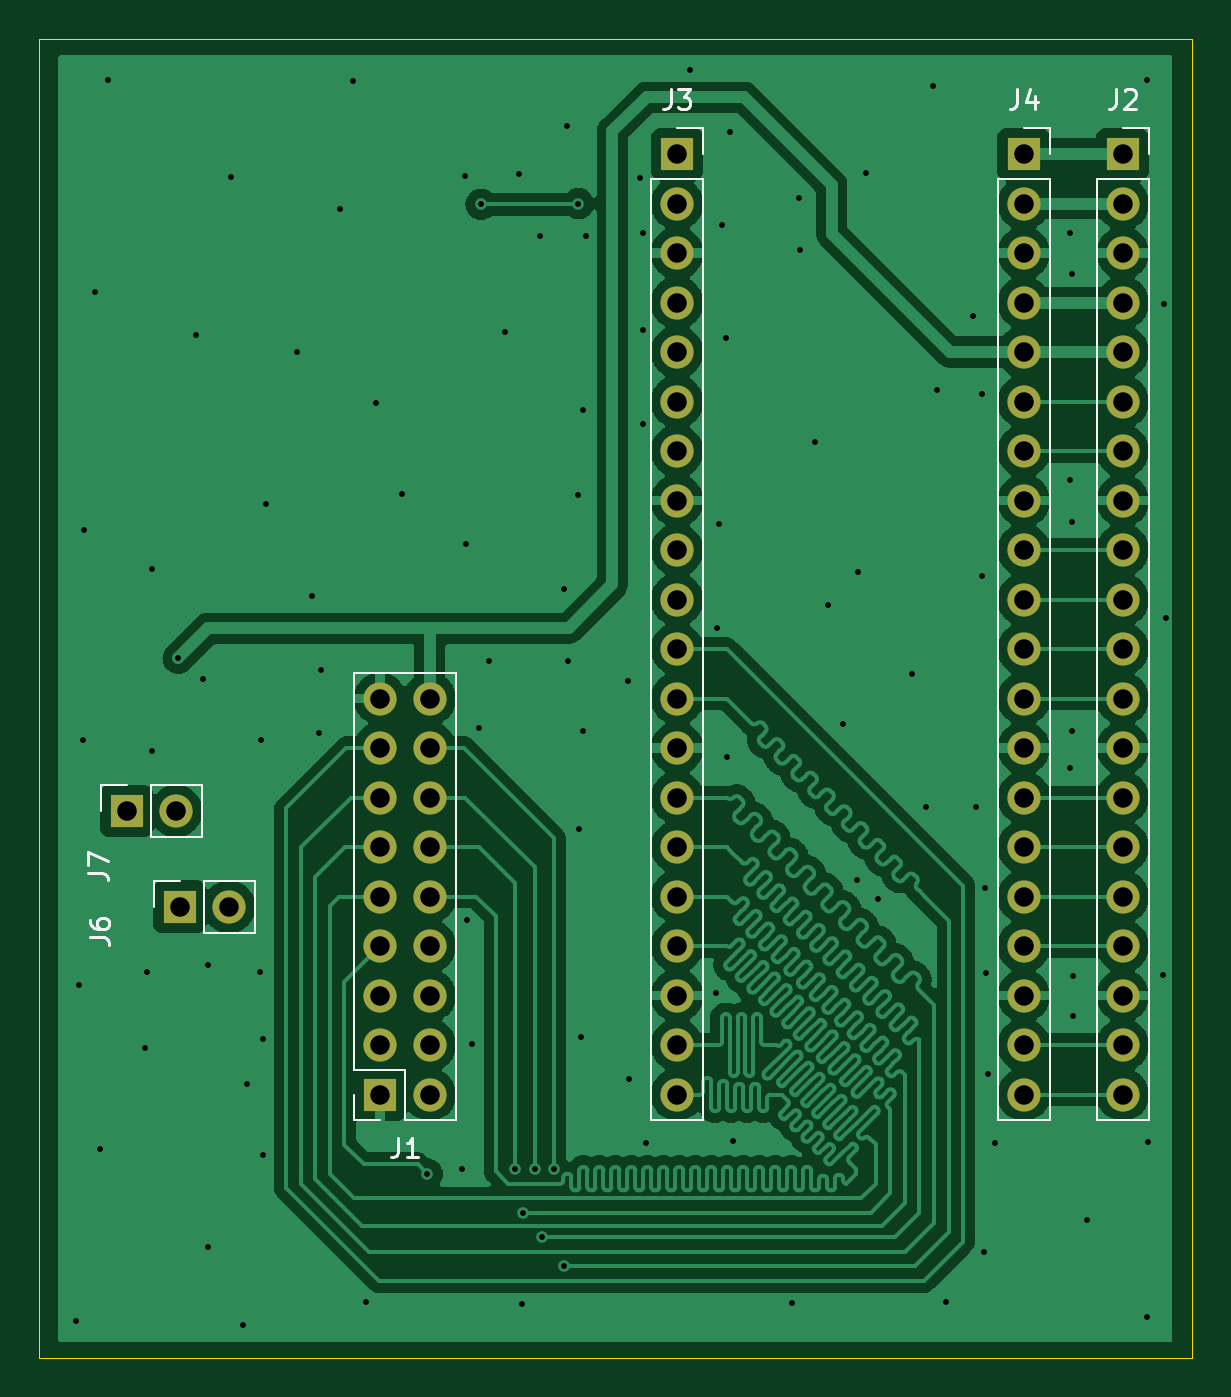
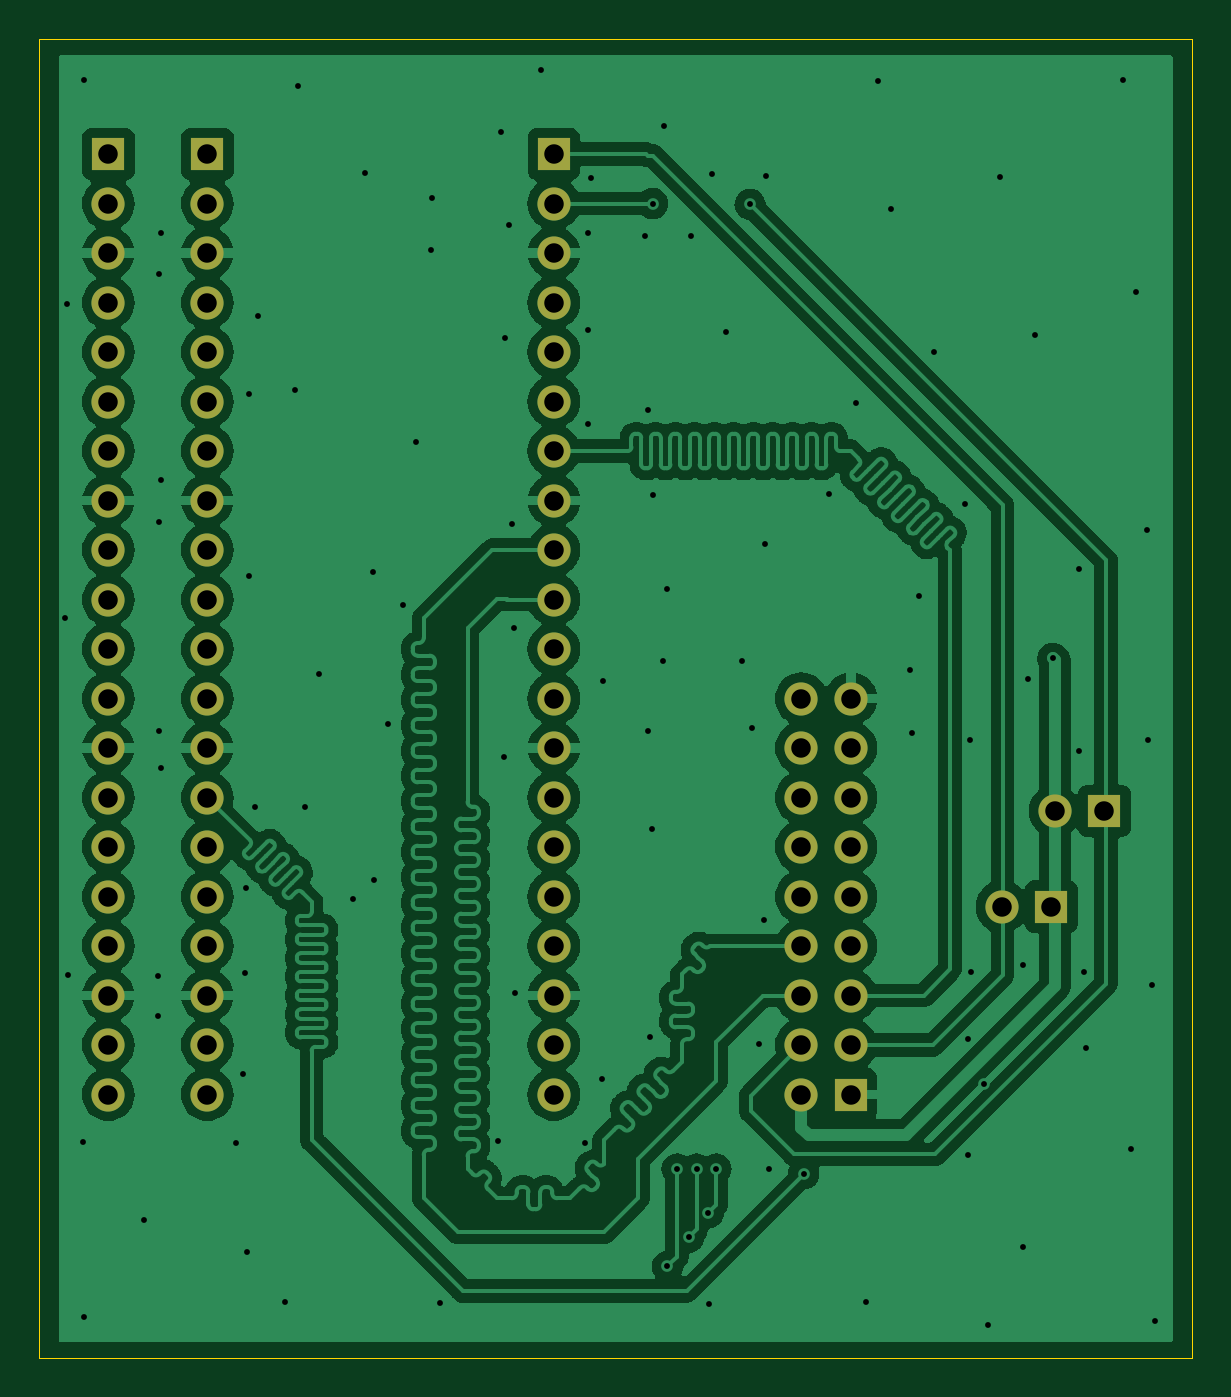
Circuit board: 11 layer files. Board 59.2 x 67.7 mm.
- bottom_copper: OV7670 pico board-B_Cu.gbr (225289 bytes)
- bottom_mask: OV7670 pico board-B_Mask.gbr (2743 bytes)
- paste: OV7670 pico board-B_Paste.gbr (460 bytes)
- bottom_silk: OV7670 pico board-B_Silkscreen.gbr (461 bytes)
- outline: OV7670 pico board-Edge_Cuts.gbr (617 bytes)
- top_copper: OV7670 pico board-F_Cu.gbr (185883 bytes)
- top_mask: OV7670 pico board-F_Mask.gbr (2743 bytes)
- paste: OV7670 pico board-F_Paste.gbr (460 bytes)
- top_silk: OV7670 pico board-F_Silkscreen.gbr (6725 bytes)
- drill: OV7670 pico board-NPTH.drl (265 bytes)
- drill: OV7670 pico board-PTH.drl (3057 bytes)

=== bottom_copper: OV7670 pico board-B_Cu.gbr (225289 bytes, source omitted) ===
=== bottom_mask: OV7670 pico board-B_Mask.gbr ===
%TF.GenerationSoftware,KiCad,Pcbnew,8.0.5*%
%TF.CreationDate,2024-10-03T22:49:54+01:00*%
%TF.ProjectId,OV7670 pico board,4f563736-3730-4207-9069-636f20626f61,rev?*%
%TF.SameCoordinates,Original*%
%TF.FileFunction,Soldermask,Bot*%
%TF.FilePolarity,Negative*%
%FSLAX46Y46*%
G04 Gerber Fmt 4.6, Leading zero omitted, Abs format (unit mm)*
G04 Created by KiCad (PCBNEW 8.0.5) date 2024-10-03 22:49:54*
%MOMM*%
%LPD*%
G01*
G04 APERTURE LIST*
%ADD10O,1.700000X1.700000*%
%ADD11R,1.700000X1.700000*%
G04 APERTURE END LIST*
D10*
%TO.C,J7*%
X185110000Y-92130000D03*
D11*
X182570000Y-92130000D03*
%TD*%
%TO.C,J6*%
X185290000Y-97040000D03*
D10*
X187830000Y-97040000D03*
%TD*%
D11*
%TO.C,J3*%
X210820000Y-58420000D03*
D10*
X210820000Y-60960000D03*
X210820000Y-63500000D03*
X210820000Y-66040000D03*
X210820000Y-68580000D03*
X210820000Y-71120000D03*
X210820000Y-73660000D03*
X210820000Y-76200000D03*
X210820000Y-78740000D03*
X210820000Y-81280000D03*
X210820000Y-83820000D03*
X210820000Y-86360000D03*
X210820000Y-88900000D03*
X210820000Y-91440000D03*
X210820000Y-93980000D03*
X210820000Y-96520000D03*
X210820000Y-99060000D03*
X210820000Y-101600000D03*
X210820000Y-104140000D03*
X210820000Y-106680000D03*
%TD*%
D11*
%TO.C,J1*%
X195580000Y-106680000D03*
D10*
X198120000Y-106680000D03*
X195580000Y-104140000D03*
X198120000Y-104140000D03*
X195580000Y-101600000D03*
X198120000Y-101600000D03*
X195580000Y-99060000D03*
X198120000Y-99060000D03*
X195580000Y-96520000D03*
X198120000Y-96520000D03*
X195580000Y-93980000D03*
X198120000Y-93980000D03*
X195580000Y-91440000D03*
X198120000Y-91440000D03*
X195580000Y-88900000D03*
X198120000Y-88900000D03*
X195580000Y-86360000D03*
X198120000Y-86360000D03*
%TD*%
D11*
%TO.C,J2*%
X233680000Y-58420000D03*
D10*
X233680000Y-60960000D03*
X233680000Y-63500000D03*
X233680000Y-66040000D03*
X233680000Y-68580000D03*
X233680000Y-71120000D03*
X233680000Y-73660000D03*
X233680000Y-76200000D03*
X233680000Y-78740000D03*
X233680000Y-81280000D03*
X233680000Y-83820000D03*
X233680000Y-86360000D03*
X233680000Y-88900000D03*
X233680000Y-91440000D03*
X233680000Y-93980000D03*
X233680000Y-96520000D03*
X233680000Y-99060000D03*
X233680000Y-101600000D03*
X233680000Y-104140000D03*
X233680000Y-106680000D03*
%TD*%
D11*
%TO.C,J4*%
X228600000Y-58420000D03*
D10*
X228600000Y-60960000D03*
X228600000Y-63500000D03*
X228600000Y-66040000D03*
X228600000Y-68580000D03*
X228600000Y-71120000D03*
X228600000Y-73660000D03*
X228600000Y-76200000D03*
X228600000Y-78740000D03*
X228600000Y-81280000D03*
X228600000Y-83820000D03*
X228600000Y-86360000D03*
X228600000Y-88900000D03*
X228600000Y-91440000D03*
X228600000Y-93980000D03*
X228600000Y-96520000D03*
X228600000Y-99060000D03*
X228600000Y-101600000D03*
X228600000Y-104140000D03*
X228600000Y-106680000D03*
%TD*%
M02*

=== paste: OV7670 pico board-B_Paste.gbr ===
%TF.GenerationSoftware,KiCad,Pcbnew,8.0.5*%
%TF.CreationDate,2024-10-03T22:49:54+01:00*%
%TF.ProjectId,OV7670 pico board,4f563736-3730-4207-9069-636f20626f61,rev?*%
%TF.SameCoordinates,Original*%
%TF.FileFunction,Paste,Bot*%
%TF.FilePolarity,Positive*%
%FSLAX46Y46*%
G04 Gerber Fmt 4.6, Leading zero omitted, Abs format (unit mm)*
G04 Created by KiCad (PCBNEW 8.0.5) date 2024-10-03 22:49:54*
%MOMM*%
%LPD*%
G01*
G04 APERTURE LIST*
G04 APERTURE END LIST*
M02*

=== bottom_silk: OV7670 pico board-B_Silkscreen.gbr ===
%TF.GenerationSoftware,KiCad,Pcbnew,8.0.5*%
%TF.CreationDate,2024-10-03T22:49:54+01:00*%
%TF.ProjectId,OV7670 pico board,4f563736-3730-4207-9069-636f20626f61,rev?*%
%TF.SameCoordinates,Original*%
%TF.FileFunction,Legend,Bot*%
%TF.FilePolarity,Positive*%
%FSLAX46Y46*%
G04 Gerber Fmt 4.6, Leading zero omitted, Abs format (unit mm)*
G04 Created by KiCad (PCBNEW 8.0.5) date 2024-10-03 22:49:54*
%MOMM*%
%LPD*%
G01*
G04 APERTURE LIST*
G04 APERTURE END LIST*
M02*

=== outline: OV7670 pico board-Edge_Cuts.gbr ===
%TF.GenerationSoftware,KiCad,Pcbnew,8.0.5*%
%TF.CreationDate,2024-10-03T22:49:54+01:00*%
%TF.ProjectId,OV7670 pico board,4f563736-3730-4207-9069-636f20626f61,rev?*%
%TF.SameCoordinates,Original*%
%TF.FileFunction,Profile,NP*%
%FSLAX46Y46*%
G04 Gerber Fmt 4.6, Leading zero omitted, Abs format (unit mm)*
G04 Created by KiCad (PCBNEW 8.0.5) date 2024-10-03 22:49:54*
%MOMM*%
%LPD*%
G01*
G04 APERTURE LIST*
%TA.AperFunction,Profile*%
%ADD10C,0.050000*%
%TD*%
G04 APERTURE END LIST*
D10*
X178070000Y-52510000D02*
X237240000Y-52510000D01*
X237240000Y-120210000D01*
X178070000Y-120210000D01*
X178070000Y-52510000D01*
M02*

=== top_copper: OV7670 pico board-F_Cu.gbr (185883 bytes, source omitted) ===
=== top_mask: OV7670 pico board-F_Mask.gbr ===
%TF.GenerationSoftware,KiCad,Pcbnew,8.0.5*%
%TF.CreationDate,2024-10-03T22:49:54+01:00*%
%TF.ProjectId,OV7670 pico board,4f563736-3730-4207-9069-636f20626f61,rev?*%
%TF.SameCoordinates,Original*%
%TF.FileFunction,Soldermask,Top*%
%TF.FilePolarity,Negative*%
%FSLAX46Y46*%
G04 Gerber Fmt 4.6, Leading zero omitted, Abs format (unit mm)*
G04 Created by KiCad (PCBNEW 8.0.5) date 2024-10-03 22:49:54*
%MOMM*%
%LPD*%
G01*
G04 APERTURE LIST*
%ADD10O,1.700000X1.700000*%
%ADD11R,1.700000X1.700000*%
G04 APERTURE END LIST*
D10*
%TO.C,J7*%
X185110000Y-92130000D03*
D11*
X182570000Y-92130000D03*
%TD*%
%TO.C,J6*%
X185290000Y-97040000D03*
D10*
X187830000Y-97040000D03*
%TD*%
D11*
%TO.C,J3*%
X210820000Y-58420000D03*
D10*
X210820000Y-60960000D03*
X210820000Y-63500000D03*
X210820000Y-66040000D03*
X210820000Y-68580000D03*
X210820000Y-71120000D03*
X210820000Y-73660000D03*
X210820000Y-76200000D03*
X210820000Y-78740000D03*
X210820000Y-81280000D03*
X210820000Y-83820000D03*
X210820000Y-86360000D03*
X210820000Y-88900000D03*
X210820000Y-91440000D03*
X210820000Y-93980000D03*
X210820000Y-96520000D03*
X210820000Y-99060000D03*
X210820000Y-101600000D03*
X210820000Y-104140000D03*
X210820000Y-106680000D03*
%TD*%
D11*
%TO.C,J1*%
X195580000Y-106680000D03*
D10*
X198120000Y-106680000D03*
X195580000Y-104140000D03*
X198120000Y-104140000D03*
X195580000Y-101600000D03*
X198120000Y-101600000D03*
X195580000Y-99060000D03*
X198120000Y-99060000D03*
X195580000Y-96520000D03*
X198120000Y-96520000D03*
X195580000Y-93980000D03*
X198120000Y-93980000D03*
X195580000Y-91440000D03*
X198120000Y-91440000D03*
X195580000Y-88900000D03*
X198120000Y-88900000D03*
X195580000Y-86360000D03*
X198120000Y-86360000D03*
%TD*%
D11*
%TO.C,J2*%
X233680000Y-58420000D03*
D10*
X233680000Y-60960000D03*
X233680000Y-63500000D03*
X233680000Y-66040000D03*
X233680000Y-68580000D03*
X233680000Y-71120000D03*
X233680000Y-73660000D03*
X233680000Y-76200000D03*
X233680000Y-78740000D03*
X233680000Y-81280000D03*
X233680000Y-83820000D03*
X233680000Y-86360000D03*
X233680000Y-88900000D03*
X233680000Y-91440000D03*
X233680000Y-93980000D03*
X233680000Y-96520000D03*
X233680000Y-99060000D03*
X233680000Y-101600000D03*
X233680000Y-104140000D03*
X233680000Y-106680000D03*
%TD*%
D11*
%TO.C,J4*%
X228600000Y-58420000D03*
D10*
X228600000Y-60960000D03*
X228600000Y-63500000D03*
X228600000Y-66040000D03*
X228600000Y-68580000D03*
X228600000Y-71120000D03*
X228600000Y-73660000D03*
X228600000Y-76200000D03*
X228600000Y-78740000D03*
X228600000Y-81280000D03*
X228600000Y-83820000D03*
X228600000Y-86360000D03*
X228600000Y-88900000D03*
X228600000Y-91440000D03*
X228600000Y-93980000D03*
X228600000Y-96520000D03*
X228600000Y-99060000D03*
X228600000Y-101600000D03*
X228600000Y-104140000D03*
X228600000Y-106680000D03*
%TD*%
M02*

=== paste: OV7670 pico board-F_Paste.gbr ===
%TF.GenerationSoftware,KiCad,Pcbnew,8.0.5*%
%TF.CreationDate,2024-10-03T22:49:54+01:00*%
%TF.ProjectId,OV7670 pico board,4f563736-3730-4207-9069-636f20626f61,rev?*%
%TF.SameCoordinates,Original*%
%TF.FileFunction,Paste,Top*%
%TF.FilePolarity,Positive*%
%FSLAX46Y46*%
G04 Gerber Fmt 4.6, Leading zero omitted, Abs format (unit mm)*
G04 Created by KiCad (PCBNEW 8.0.5) date 2024-10-03 22:49:54*
%MOMM*%
%LPD*%
G01*
G04 APERTURE LIST*
G04 APERTURE END LIST*
M02*

=== top_silk: OV7670 pico board-F_Silkscreen.gbr ===
%TF.GenerationSoftware,KiCad,Pcbnew,8.0.5*%
%TF.CreationDate,2024-10-03T22:49:54+01:00*%
%TF.ProjectId,OV7670 pico board,4f563736-3730-4207-9069-636f20626f61,rev?*%
%TF.SameCoordinates,Original*%
%TF.FileFunction,Legend,Top*%
%TF.FilePolarity,Positive*%
%FSLAX46Y46*%
G04 Gerber Fmt 4.6, Leading zero omitted, Abs format (unit mm)*
G04 Created by KiCad (PCBNEW 8.0.5) date 2024-10-03 22:49:54*
%MOMM*%
%LPD*%
G01*
G04 APERTURE LIST*
%ADD10C,0.150000*%
%ADD11C,0.120000*%
G04 APERTURE END LIST*
D10*
X180594819Y-95303333D02*
X181309104Y-95303333D01*
X181309104Y-95303333D02*
X181451961Y-95350952D01*
X181451961Y-95350952D02*
X181547200Y-95446190D01*
X181547200Y-95446190D02*
X181594819Y-95589047D01*
X181594819Y-95589047D02*
X181594819Y-95684285D01*
X180594819Y-94922380D02*
X180594819Y-94255714D01*
X180594819Y-94255714D02*
X181594819Y-94684285D01*
X180674819Y-98603333D02*
X181389104Y-98603333D01*
X181389104Y-98603333D02*
X181531961Y-98650952D01*
X181531961Y-98650952D02*
X181627200Y-98746190D01*
X181627200Y-98746190D02*
X181674819Y-98889047D01*
X181674819Y-98889047D02*
X181674819Y-98984285D01*
X180674819Y-97698571D02*
X180674819Y-97889047D01*
X180674819Y-97889047D02*
X180722438Y-97984285D01*
X180722438Y-97984285D02*
X180770057Y-98031904D01*
X180770057Y-98031904D02*
X180912914Y-98127142D01*
X180912914Y-98127142D02*
X181103390Y-98174761D01*
X181103390Y-98174761D02*
X181484342Y-98174761D01*
X181484342Y-98174761D02*
X181579580Y-98127142D01*
X181579580Y-98127142D02*
X181627200Y-98079523D01*
X181627200Y-98079523D02*
X181674819Y-97984285D01*
X181674819Y-97984285D02*
X181674819Y-97793809D01*
X181674819Y-97793809D02*
X181627200Y-97698571D01*
X181627200Y-97698571D02*
X181579580Y-97650952D01*
X181579580Y-97650952D02*
X181484342Y-97603333D01*
X181484342Y-97603333D02*
X181246247Y-97603333D01*
X181246247Y-97603333D02*
X181151009Y-97650952D01*
X181151009Y-97650952D02*
X181103390Y-97698571D01*
X181103390Y-97698571D02*
X181055771Y-97793809D01*
X181055771Y-97793809D02*
X181055771Y-97984285D01*
X181055771Y-97984285D02*
X181103390Y-98079523D01*
X181103390Y-98079523D02*
X181151009Y-98127142D01*
X181151009Y-98127142D02*
X181246247Y-98174761D01*
X210486666Y-55104819D02*
X210486666Y-55819104D01*
X210486666Y-55819104D02*
X210439047Y-55961961D01*
X210439047Y-55961961D02*
X210343809Y-56057200D01*
X210343809Y-56057200D02*
X210200952Y-56104819D01*
X210200952Y-56104819D02*
X210105714Y-56104819D01*
X210867619Y-55104819D02*
X211486666Y-55104819D01*
X211486666Y-55104819D02*
X211153333Y-55485771D01*
X211153333Y-55485771D02*
X211296190Y-55485771D01*
X211296190Y-55485771D02*
X211391428Y-55533390D01*
X211391428Y-55533390D02*
X211439047Y-55581009D01*
X211439047Y-55581009D02*
X211486666Y-55676247D01*
X211486666Y-55676247D02*
X211486666Y-55914342D01*
X211486666Y-55914342D02*
X211439047Y-56009580D01*
X211439047Y-56009580D02*
X211391428Y-56057200D01*
X211391428Y-56057200D02*
X211296190Y-56104819D01*
X211296190Y-56104819D02*
X211010476Y-56104819D01*
X211010476Y-56104819D02*
X210915238Y-56057200D01*
X210915238Y-56057200D02*
X210867619Y-56009580D01*
X196516666Y-108904819D02*
X196516666Y-109619104D01*
X196516666Y-109619104D02*
X196469047Y-109761961D01*
X196469047Y-109761961D02*
X196373809Y-109857200D01*
X196373809Y-109857200D02*
X196230952Y-109904819D01*
X196230952Y-109904819D02*
X196135714Y-109904819D01*
X197516666Y-109904819D02*
X196945238Y-109904819D01*
X197230952Y-109904819D02*
X197230952Y-108904819D01*
X197230952Y-108904819D02*
X197135714Y-109047676D01*
X197135714Y-109047676D02*
X197040476Y-109142914D01*
X197040476Y-109142914D02*
X196945238Y-109190533D01*
X233346666Y-55104819D02*
X233346666Y-55819104D01*
X233346666Y-55819104D02*
X233299047Y-55961961D01*
X233299047Y-55961961D02*
X233203809Y-56057200D01*
X233203809Y-56057200D02*
X233060952Y-56104819D01*
X233060952Y-56104819D02*
X232965714Y-56104819D01*
X233775238Y-55200057D02*
X233822857Y-55152438D01*
X233822857Y-55152438D02*
X233918095Y-55104819D01*
X233918095Y-55104819D02*
X234156190Y-55104819D01*
X234156190Y-55104819D02*
X234251428Y-55152438D01*
X234251428Y-55152438D02*
X234299047Y-55200057D01*
X234299047Y-55200057D02*
X234346666Y-55295295D01*
X234346666Y-55295295D02*
X234346666Y-55390533D01*
X234346666Y-55390533D02*
X234299047Y-55533390D01*
X234299047Y-55533390D02*
X233727619Y-56104819D01*
X233727619Y-56104819D02*
X234346666Y-56104819D01*
X228266666Y-55104819D02*
X228266666Y-55819104D01*
X228266666Y-55819104D02*
X228219047Y-55961961D01*
X228219047Y-55961961D02*
X228123809Y-56057200D01*
X228123809Y-56057200D02*
X227980952Y-56104819D01*
X227980952Y-56104819D02*
X227885714Y-56104819D01*
X229171428Y-55438152D02*
X229171428Y-56104819D01*
X228933333Y-55057200D02*
X228695238Y-55771485D01*
X228695238Y-55771485D02*
X229314285Y-55771485D01*
D11*
%TO.C,J7*%
X183840000Y-90800000D02*
X186440000Y-90800000D01*
X181240000Y-90800000D02*
X182570000Y-90800000D01*
X181240000Y-92130000D02*
X181240000Y-90800000D01*
X186440000Y-93460000D02*
X186440000Y-90800000D01*
X183840000Y-93460000D02*
X183840000Y-90800000D01*
X183840000Y-93460000D02*
X186440000Y-93460000D01*
%TO.C,J6*%
X186560000Y-98370000D02*
X189160000Y-98370000D01*
X186560000Y-98370000D02*
X186560000Y-95710000D01*
X189160000Y-98370000D02*
X189160000Y-95710000D01*
X183960000Y-97040000D02*
X183960000Y-95710000D01*
X183960000Y-95710000D02*
X185290000Y-95710000D01*
X186560000Y-95710000D02*
X189160000Y-95710000D01*
%TO.C,J3*%
X209490000Y-59690000D02*
X209490000Y-108010000D01*
X209490000Y-59690000D02*
X212150000Y-59690000D01*
X209490000Y-108010000D02*
X212150000Y-108010000D01*
X210820000Y-57090000D02*
X212150000Y-57090000D01*
X212150000Y-57090000D02*
X212150000Y-58420000D01*
X212150000Y-59690000D02*
X212150000Y-108010000D01*
%TO.C,J1*%
X194250000Y-105410000D02*
X194250000Y-85030000D01*
X194250000Y-108010000D02*
X194250000Y-106680000D01*
X195580000Y-108010000D02*
X194250000Y-108010000D01*
X196850000Y-105410000D02*
X194250000Y-105410000D01*
X196850000Y-108010000D02*
X196850000Y-105410000D01*
X199450000Y-85030000D02*
X194250000Y-85030000D01*
X199450000Y-108010000D02*
X196850000Y-108010000D01*
X199450000Y-108010000D02*
X199450000Y-85030000D01*
%TO.C,J2*%
X232350000Y-59690000D02*
X232350000Y-108010000D01*
X232350000Y-59690000D02*
X235010000Y-59690000D01*
X232350000Y-108010000D02*
X235010000Y-108010000D01*
X233680000Y-57090000D02*
X235010000Y-57090000D01*
X235010000Y-57090000D02*
X235010000Y-58420000D01*
X235010000Y-59690000D02*
X235010000Y-108010000D01*
%TO.C,J4*%
X227270000Y-59690000D02*
X227270000Y-108010000D01*
X227270000Y-59690000D02*
X229930000Y-59690000D01*
X227270000Y-108010000D02*
X229930000Y-108010000D01*
X228600000Y-57090000D02*
X229930000Y-57090000D01*
X229930000Y-57090000D02*
X229930000Y-58420000D01*
X229930000Y-59690000D02*
X229930000Y-108010000D01*
%TD*%
M02*

=== drill: OV7670 pico board-NPTH.drl ===
M48
; DRILL file {KiCad 8.0.5} date 2024-10-03T22:49:57+0100
; FORMAT={-:-/ absolute / inch / decimal}
; #@! TF.CreationDate,2024-10-03T22:49:57+01:00
; #@! TF.GenerationSoftware,Kicad,Pcbnew,8.0.5
; #@! TF.FileFunction,NonPlated,1,2,NPTH
FMAT,2
INCH
%
G90
G05
M30

=== drill: OV7670 pico board-PTH.drl ===
M48
; DRILL file {KiCad 8.0.5} date 2024-10-03T22:49:57+0100
; FORMAT={-:-/ absolute / inch / decimal}
; #@! TF.CreationDate,2024-10-03T22:49:57+01:00
; #@! TF.GenerationSoftware,Kicad,Pcbnew,8.0.5
; #@! TF.FileFunction,Plated,1,2,PTH
FMAT,2
INCH
; #@! TA.AperFunction,Plated,PTH,ViaDrill
T1C0.0118
; #@! TA.AperFunction,Plated,PTH,ComponentDrill
T2C0.0394
%
G90
G05
T1
X7.0858Y-4.6575
X7.0917Y-3.9783
X7.0996Y-3.4843
X7.1012Y-3.0598
X7.124Y-2.5791
X7.1346Y-4.3094
X7.15Y-2.15
X7.2244Y-4.1051
X7.2295Y-3.9524
X7.2398Y-3.139
X7.2398Y-3.5051
X7.2919Y-3.3183
X7.3276Y-2.6654
X7.3417Y-3.361
X7.3516Y-3.9382
X7.352Y-4.5079
X7.398Y-2.3457
X7.4236Y-4.6657
X7.4319Y-4.1795
X7.4571Y-3.9524
X7.4598Y-3.4843
X7.4626Y-4.0874
X7.463Y-4.3224
X7.4689Y-3.0067
X7.5315Y-2.7008
X7.5618Y-3.1937
X7.5768Y-3.4689
X7.5811Y-3.3421
X7.6189Y-2.4114
X7.6445Y-2.1531
X7.6705Y-4.6185
X7.6906Y-2.8039
X7.7437Y-2.987
X7.7953Y-4.3602
X7.8657Y-4.3512
X7.8713Y-2.3453
X7.874Y-3.0878
X7.8752Y-3.8476
X7.885Y-4.0969
X7.8988Y-3.4591
X7.9035Y-2.4016
X7.9197Y-3.3232
X7.9531Y-2.6587
X7.9724Y-4.3504
X7.9799Y-2.3409
X7.9858Y-4.6228
X7.9882Y-4.439
X8.0118Y-4.3504
X8.0228Y-2.4654
X8.0276Y-4.4882
X8.0512Y-4.3504
X8.0709Y-4.5472
X8.0717Y-3.1791
X8.0776Y-2.2437
X8.0795Y-3.3232
X8.0988Y-2.989
X8.1004Y-2.4
X8.1024Y-3.6638
X8.1067Y-4.0831
X8.1102Y-2.8165
X8.1106Y-3.4646
X8.1165Y-2.4654
X8.2Y-3.3646
X8.2028Y-4.1693
X8.2256Y-2.3492
X8.2307Y-2.4594
X8.2307Y-2.6547
X8.2307Y-2.8457
X8.2362Y-4.2976
X8.3268Y-2.1295
X8.3776Y-3.9949
X8.3811Y-3.2575
X8.3843Y-3.0465
X8.3906Y-2.4441
X8.398Y-2.6713
X8.4004Y-3.5177
X8.4063Y-2.2547
X8.4138Y-4.2929
X8.5311Y-4.6205
X8.5453Y-2.3886
X8.548Y-2.4941
X8.5776Y-2.8815
X8.6055Y-3.2114
X8.635Y-3.4516
X8.6638Y-3.7669
X8.6654Y-3.1445
X8.6819Y-2.3382
X8.7055Y-3.8047
X8.7736Y-3.3496
X8.8031Y-3.6181
X8.8173Y-2.1622
X8.824Y-2.7768
X8.8425Y-4.6185
X8.8976Y-2.6264
X8.9031Y-3.6181
X8.915Y-3.1528
X8.9157Y-2.7839
X8.9197Y-4.5181
X8.9213Y-3.7823
X8.924Y-3.9539
X8.9283Y-4.1587
X8.9417Y-4.2976
X9.0933Y-2.4594
X9.0945Y-2.9587
X9.0945Y-3.5413
X9.0969Y-3.0441
X9.0969Y-3.4661
X9.0972Y-2.5429
X9.0988Y-3.9614
X9.0988Y-4.0406
X9.1283Y-4.4531
X9.25Y-2.15
X9.25Y-4.65
X9.2512Y-4.2949
X9.2807Y-3.9575
X9.2839Y-2.6039
X9.287Y-3.2366
T2
X7.1878Y-3.6272
X7.2878Y-3.6272
X7.2949Y-3.8205
X7.3949Y-3.8205
X7.7Y-3.4
X7.7Y-3.5
X7.7Y-3.6
X7.7Y-3.7
X7.7Y-3.8
X7.7Y-3.9
X7.7Y-4.0
X7.7Y-4.1
X7.7Y-4.2
X7.8Y-3.4
X7.8Y-3.5
X7.8Y-3.6
X7.8Y-3.7
X7.8Y-3.8
X7.8Y-3.9
X7.8Y-4.0
X7.8Y-4.1
X7.8Y-4.2
X8.3Y-2.3
X8.3Y-2.4
X8.3Y-2.5
X8.3Y-2.6
X8.3Y-2.7
X8.3Y-2.8
X8.3Y-2.9
X8.3Y-3.0
X8.3Y-3.1
X8.3Y-3.2
X8.3Y-3.3
X8.3Y-3.4
X8.3Y-3.5
X8.3Y-3.6
X8.3Y-3.7
X8.3Y-3.8
X8.3Y-3.9
X8.3Y-4.0
X8.3Y-4.1
X8.3Y-4.2
X9.0Y-2.3
X9.0Y-2.4
X9.0Y-2.5
X9.0Y-2.6
X9.0Y-2.7
X9.0Y-2.8
X9.0Y-2.9
X9.0Y-3.0
X9.0Y-3.1
X9.0Y-3.2
X9.0Y-3.3
X9.0Y-3.4
X9.0Y-3.5
X9.0Y-3.6
X9.0Y-3.7
X9.0Y-3.8
X9.0Y-3.9
X9.0Y-4.0
X9.0Y-4.1
X9.0Y-4.2
X9.2Y-2.3
X9.2Y-2.4
X9.2Y-2.5
X9.2Y-2.6
X9.2Y-2.7
X9.2Y-2.8
X9.2Y-2.9
X9.2Y-3.0
X9.2Y-3.1
X9.2Y-3.2
X9.2Y-3.3
X9.2Y-3.4
X9.2Y-3.5
X9.2Y-3.6
X9.2Y-3.7
X9.2Y-3.8
X9.2Y-3.9
X9.2Y-4.0
X9.2Y-4.1
X9.2Y-4.2
M30

